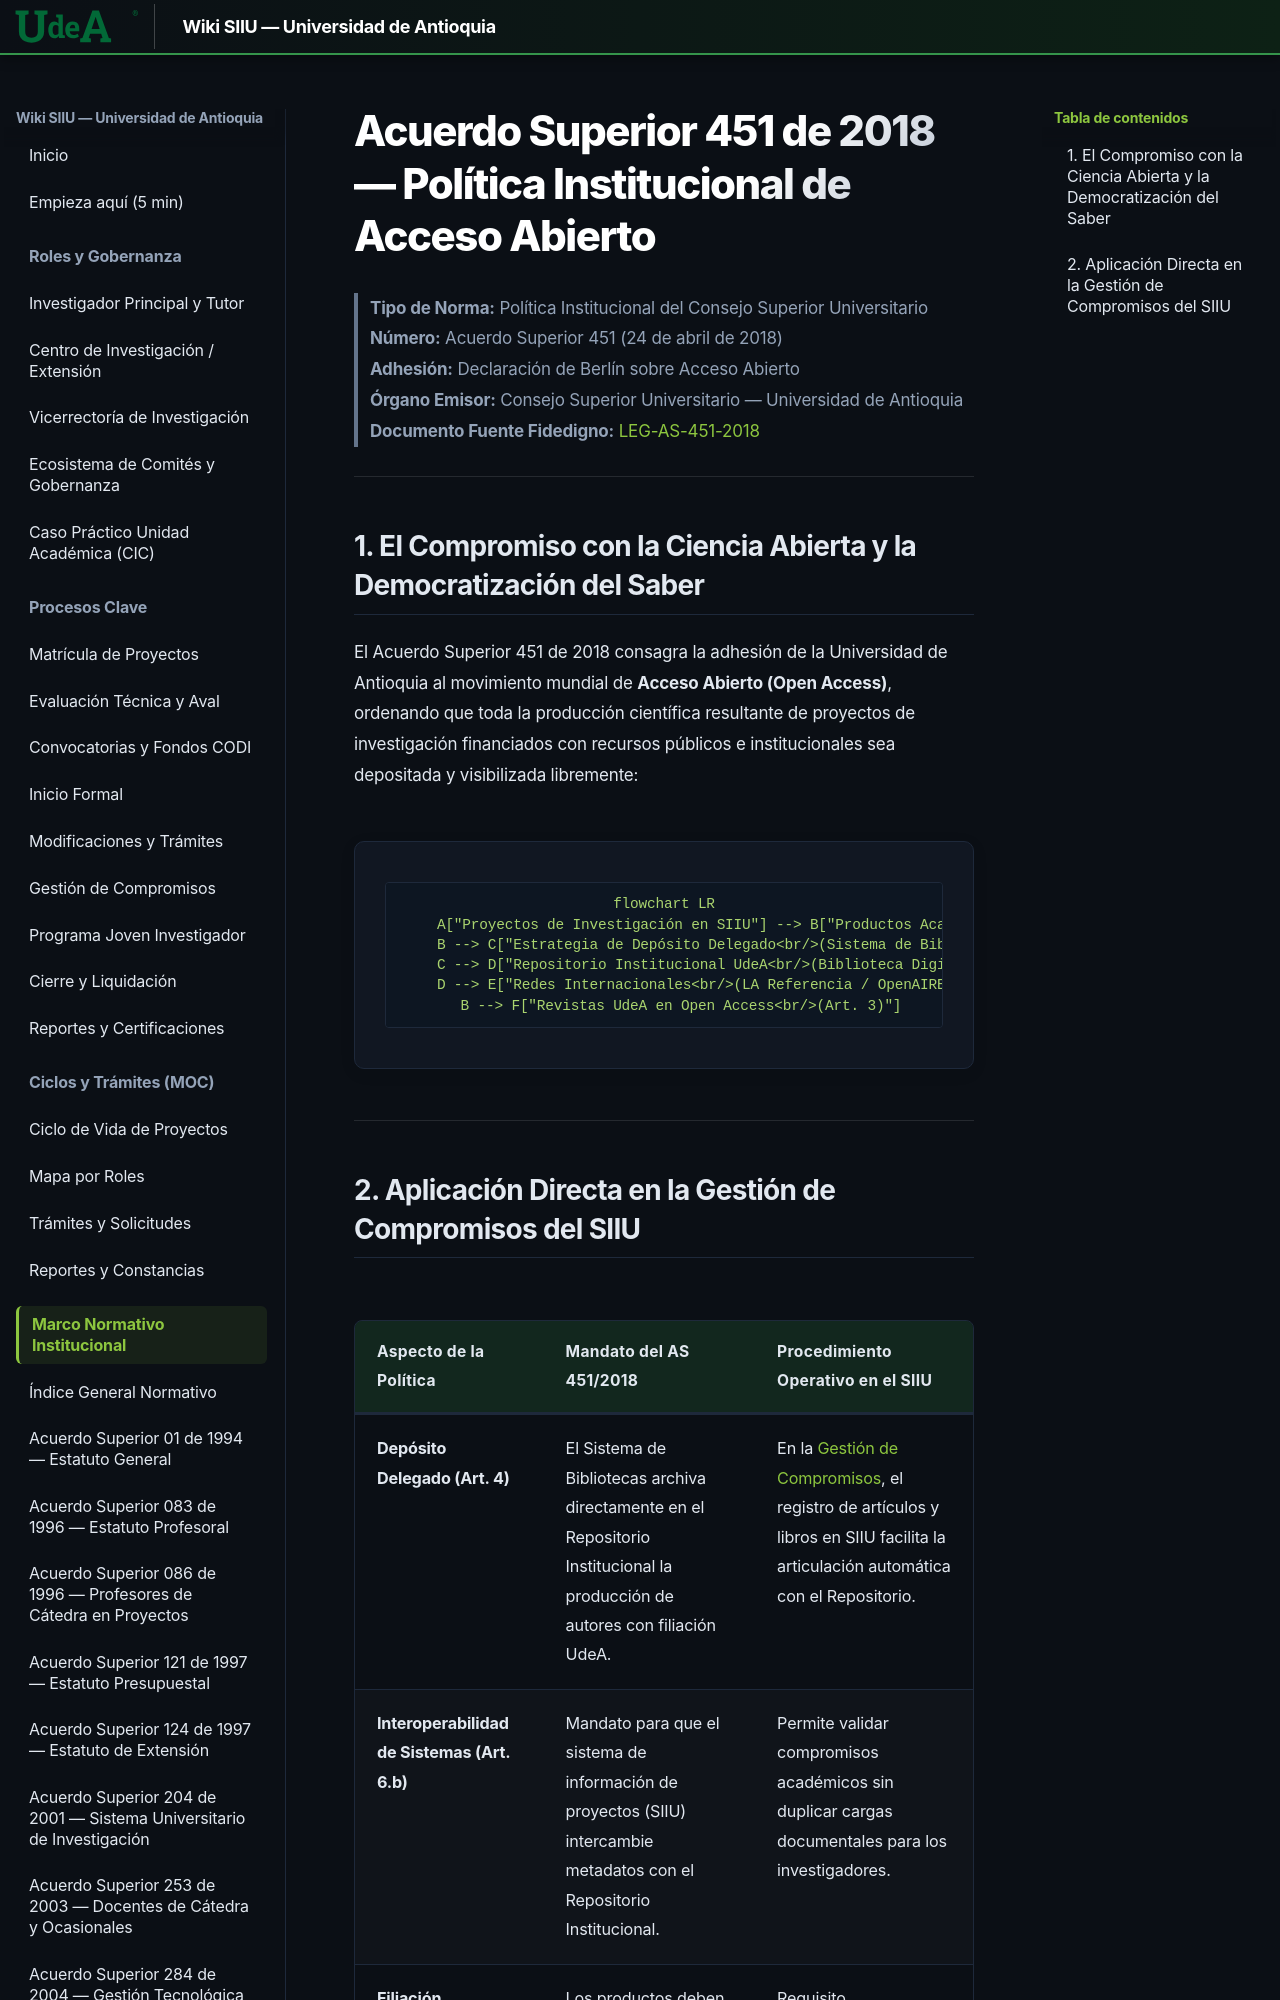

repository: Colors-svg/Wiki · page: 05_MARCO_NORMATIVO/AS_451_2018_Politica_Acceso_Abierto/index.html · generator: mkdocs

# Acuerdo Superior 451 de 2018 — Política Institucional de Acceso Abierto

> **Tipo de Norma:** Política Institucional del Consejo Superior Universitario  
> **Número:** Acuerdo Superior 451 (24 de abril de 2018)  
> **Adhesión:** Declaración de Berlín sobre Acceso Abierto  
> **Órgano Emisor:** Consejo Superior Universitario — Universidad de Antioquia  
> **Documento Fuente Fidedigno:** [LEG-AS-451-2018](../archivo_maestro/legalidad/LEG-AS-451-2018.md)

---
